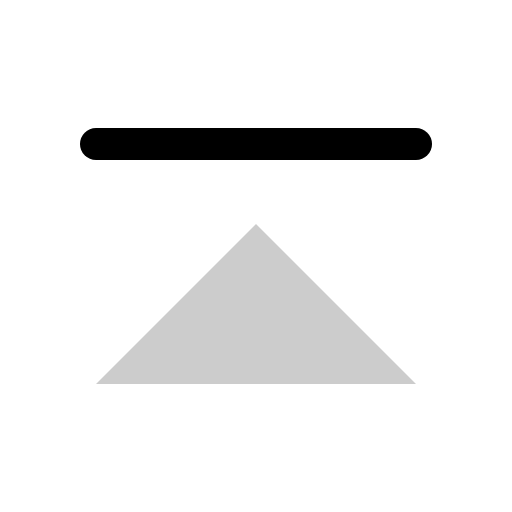
t = 0.00 s
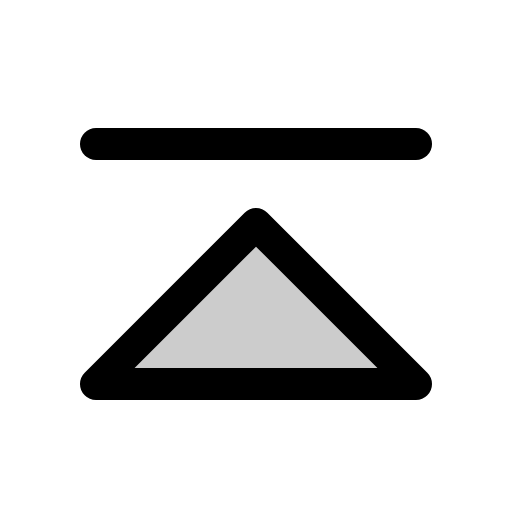
t = 0.68 s
t = 1.05 s: frame unchanged from t = 0.68 s, image omitted
t = 1.80 s: frame unchanged from t = 0.68 s, image omitted
t = 2.18 s: frame unchanged from t = 0.68 s, image omitted
t = 2.93 s: frame unchanged from t = 0.68 s, image omitted

The animated SVG that drew these frames (rendered in a browser with its animation timeline set to each time). Animation: 1 CSS @keyframes rule; one cycle of 3.30 s, repeats indefinitely.

<svg xmlns="http://www.w3.org/2000/svg" viewBox="0 0 256 256">
  <style>
    .draw-line {
      stroke-dasharray: 2000;
      stroke-dashoffset: 0;
    }
    svg:hover .draw-line {
      animation: phosphor-draw-in 3s ease-in-out infinite alternate;
    }
    @keyframes phosphor-draw-in {
      0%   { stroke-dashoffset: 2000; }
      50%  { stroke-dashoffset: 0; }
      100% { stroke-dashoffset: 0; }
    }
  </style><rect width="256" height="256" fill="none"/><polygon points="48 192 128 112 208 192 48 192" opacity="0.2"/><polygon points="48 192 128 112 208 192 48 192" fill="none" stroke="currentColor" stroke-linecap="round" stroke-linejoin="round" stroke-width="16" class="draw-line" pathLength="1" style="animation-delay: 0s"/><line x1="48" y1="72" x2="208" y2="72" fill="none" stroke="currentColor" stroke-linecap="round" stroke-linejoin="round" stroke-width="16" class="draw-line" pathLength="1" style="animation-delay: 0.3s"/></svg>
